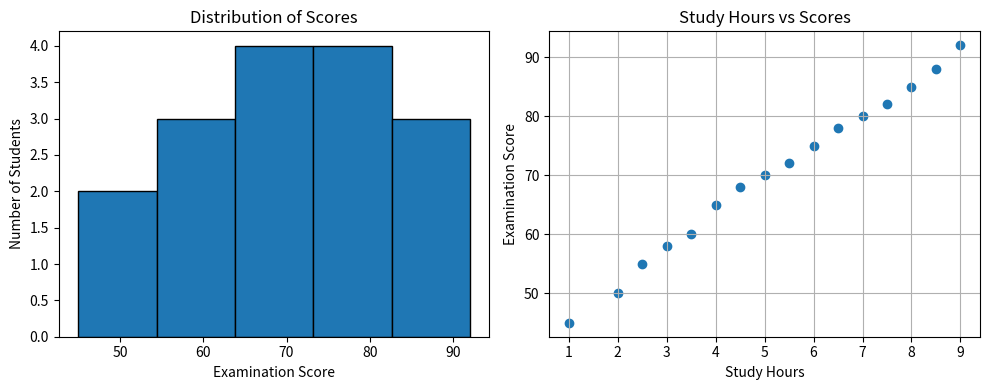

Write the Python code that produced this figure.
import matplotlib.pyplot as plt

# Study hours and examination scores
study_hours = [1, 2, 2.5, 3, 3.5, 4, 4.5, 5, 5.5, 6,
               6.5, 7, 7.5, 8, 8.5, 9]

scores = [45, 50, 55, 58, 60, 65, 68, 70, 72, 75,
          78, 80, 82, 85, 88, 92]

# Create a window with 2 subplots
plt.figure(figsize=(10, 4))

# First graph - Histogram
plt.subplot(1, 2, 1)
plt.hist(scores, bins=5, edgecolor='black')
plt.xlabel("Examination Score")
plt.ylabel("Number of Students")
plt.title("Distribution of Scores")

# Second graph - Scatter plot
plt.subplot(1, 2, 2)
plt.scatter(study_hours, scores)
plt.xlabel("Study Hours")
plt.ylabel("Examination Score")
plt.title("Study Hours vs Scores")
plt.grid(True)

# Adjust spacing
plt.tight_layout()

# Display both graphs
plt.show()
